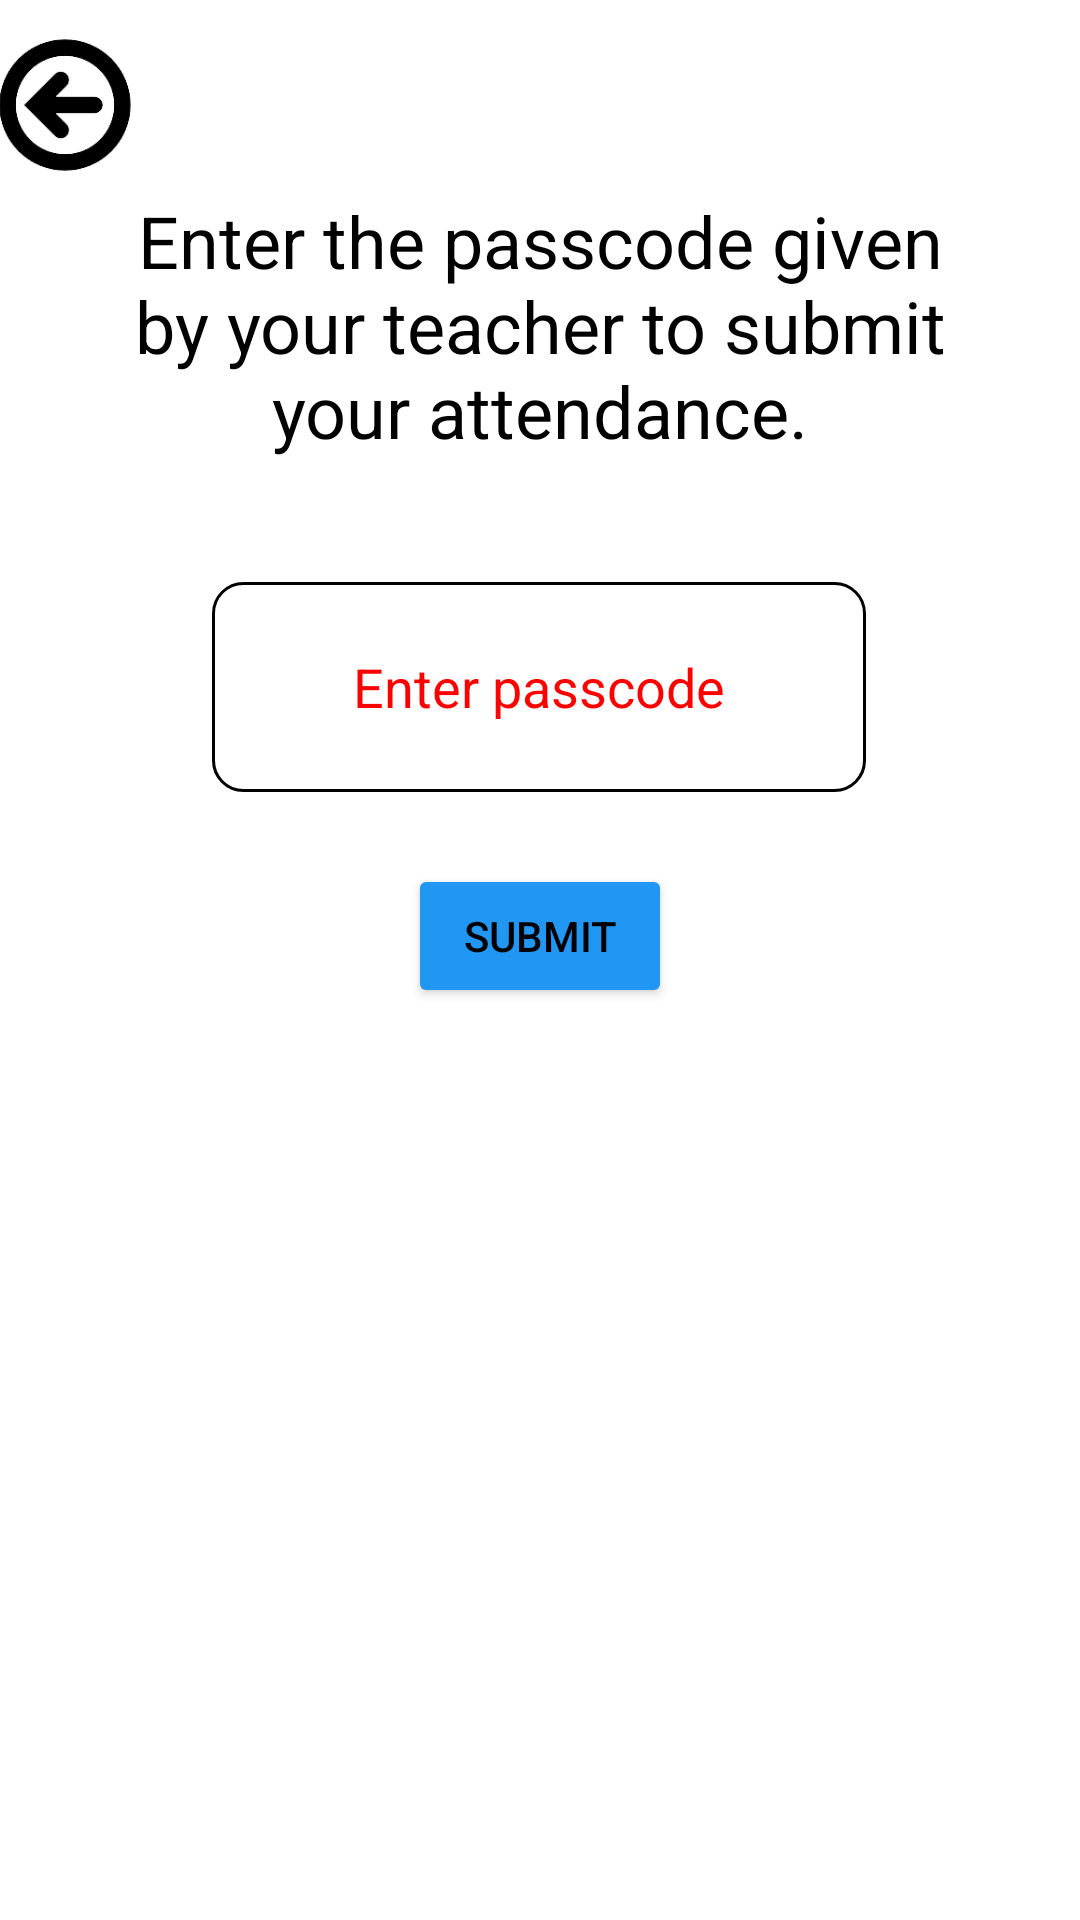

Write the Android layout XML for this screen, with the resource values it uses.
<!-- AndroidManifest.xml: application theme Theme.MADAssignment -->
<!-- res/layout/activity_student_take_attendance.xml -->
<?xml version="1.0" encoding="utf-8"?>
<androidx.constraintlayout.widget.ConstraintLayout xmlns:android="http://schemas.android.com/apk/res/android"
    xmlns:app="http://schemas.android.com/apk/res-auto"
    xmlns:tools="http://schemas.android.com/tools"
    android:layout_width="match_parent"
    android:layout_height="match_parent"
    tools:context=".StudentTakeAttendance">

    <ScrollView
        android:layout_width="match_parent"
        android:layout_height="match_parent"
        tools:layout_editor_absoluteX="0dp"
        tools:layout_editor_absoluteY="116dp">

        <androidx.constraintlayout.widget.ConstraintLayout
            android:layout_width="match_parent"
            android:layout_height="match_parent">

            <EditText
                android:id="@+id/student_acode"
                android:layout_width="218dp"
                android:layout_height="70dp"
                android:layout_marginStart="100dp"
                android:layout_marginTop="32dp"
                android:layout_marginEnd="101dp"
                android:background="@drawable/login_input_field"
                android:ems="10"
                android:hint="Enter passcode"
                android:inputType="textPersonName"
                android:textAlignment="center"
                android:textColor="@color/black"
                android:textColorHint="#FF0000"
                app:layout_constraintEnd_toEndOf="parent"
                app:layout_constraintStart_toStartOf="parent"
                app:layout_constraintTop_toBottomOf="@+id/student_atitle" />

            <TextView
                android:id="@+id/student_atitle"
                android:layout_width="291dp"
                android:layout_height="98dp"
                android:layout_marginStart="60dp"
                android:layout_marginTop="64dp"
                android:layout_marginEnd="60dp"
                android:text="Enter the passcode given by your teacher to submit your attendance."
                android:textAlignment="center"
                android:textSize="24sp"
                app:layout_constraintEnd_toEndOf="parent"
                app:layout_constraintStart_toStartOf="parent"
                app:layout_constraintTop_toTopOf="parent" />

            <Button
                android:id="@+id/student_asubmit"
                android:layout_width="wrap_content"
                android:layout_height="wrap_content"
                android:layout_marginStart="8dp"
                android:layout_marginTop="24dp"
                android:layout_marginEnd="8dp"
                android:backgroundTint="#2196F3"
                android:onClick="compare"
                android:text="Submit"
                app:cornerRadius="32dp"
                app:layout_constraintEnd_toEndOf="parent"
                app:layout_constraintStart_toStartOf="parent"
                app:layout_constraintTop_toBottomOf="@+id/student_acode" />

            <ImageView
                android:id="@+id/student_take_attendance_back"
                android:layout_width="88dp"
                android:layout_height="70dp"
                android:layout_marginStart="8dp"
                app:layout_constraintEnd_toStartOf="@+id/student_atitle"
                app:layout_constraintStart_toStartOf="parent"
                app:layout_constraintTop_toTopOf="parent"
                app:srcCompat="@drawable/backbutton" />

        </androidx.constraintlayout.widget.ConstraintLayout>
    </ScrollView>

</androidx.constraintlayout.widget.ConstraintLayout>
<!-- resources referenced by this layout -->
<resources>
  <!-- drawable backbutton: png bitmap (drawable, 5783 bytes) -->
  <!-- drawable login_input_field (drawable) -->
  <?xml version="1.0" encoding="utf-8"?>
  <shape xmlns:android="http://schemas.android.com/apk/res/android">
  <stroke
      android:width="1dp"
      android:color="@color/design_default_color_on_secondary"/>
  
      <solid android:color="@color/white"/>
  
  <padding
      android:left="10dp"
      android:right="10dp"
      android:bottom="5dp"
      android:top="5dp"/>
      <corners android:radius="10dp" />
  
  
  </shape>
  <style name="Theme.MADAssignment" parent="Theme.MaterialComponents.DayNight.DarkActionBar">
          
          <item name="android:textColor">@color/black</item>
          <item name="colorPrimary">@color/purple_500</item>
          <item name="colorPrimaryVariant">@color/purple_700</item>
          <item name="colorOnPrimary">@color/white</item>
          
          <item name="android:textColorSecondary">@color/white</item>
          <item name="colorSecondary">@color/teal_200</item>
          <item name="colorSecondaryVariant">@color/teal_700</item>
          <item name="colorOnSecondary">@color/black</item>
          
          <item name="android:statusBarColor" tools:targetApi="l">?attr/colorPrimaryVariant</item>
          
      </style>
  <!-- not gathered from this repository: default colours our renderer supplied (Android Studio template values) -->
  <color name="purple_500">#FF6200EE</color>
  <color name="purple_700">#FF3700B3</color>
  <color name="teal_200">#FF03DAC5</color>
  <color name="teal_700">#FF018786</color>
  <color name="black">#FF000000</color>
  <color name="white">#FFFFFFFF</color>
</resources>
